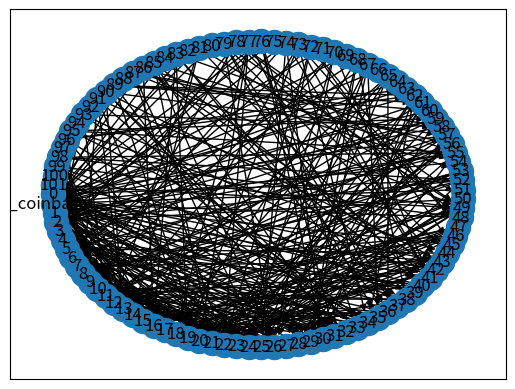

Write the Python code that produced this figure.
import numpy as np
import pandas as pd
import networkx as nx
import matplotlib.pyplot as plt

class User:
	"""Capsules the transactions secret keys known to a certain user."""
	def __init__(self, name, usual_ringsize=1, transaction_frequency=0.4, mining_power=0):
		self.name = name
		assert usual_ringsize > 0
		self.usual_ringsize = usual_ringsize
		self.transaction_frequency = transaction_frequency
		self.mining_power = mining_power
		self.unspent_outputs = []


class Mockchain:
	"""Create blocks and fill them with transactions"""
	def __init__(self, minimum_ringsize=1, confirmations_needed=1):
		assert minimum_ringsize > 0
		assert confirmations_needed > 0
		self.minimum_ringsize = minimum_ringsize
		self.confirmations_needed = confirmations_needed
		self.db = pd.DataFrame(columns=['block_height', 'transaction_hash', 'ring', 'real_input', 'sender', 'recipient'])
		self.graph = nx.DiGraph()
		self.current_block_height = 0
		self.current_transaction_num = 0
		self.num_transactions_in_confirmed_blocks = 0
		self.unconfirmed_blocks = []
		for _ in range(confirmations_needed):
			self.unconfirmed_blocks += [[]] # Caching seemingly prevents [[]] * confirmations_needed
		
	def mine_block(self, users):
		total_mining_power = sum([user.mining_power for user in users])
		miner = np.random.choice(users, p=[user.mining_power/total_mining_power for user in users])
		self.record_transaction(miner, miner, coinbase=True)
		eligible_users = [user for user in users if len(user.unspent_outputs) > 0]
		for user in eligible_users:
			if np.random.random() < user.transaction_frequency: #TODO no user behaviour change over time.
				transaction_recipient = np.random.choice(users) #TODO everybody has equal likelihood for now. Not realistic.
				self.record_transaction(user, transaction_recipient)
		for (recipient, transaction_hash) in self.unconfirmed_blocks[-1]:
			recipient.unspent_outputs += [transaction_hash]
			self.num_transactions_in_confirmed_blocks += 1
		self.unconfirmed_blocks = [[]] + self.unconfirmed_blocks[:-1]
		self.current_block_height += 1

	def record_transaction(self, transaction_author, transaction_recipient, coinbase=False):
		if coinbase:
			self.db.loc[len(self.db)] = [self.current_block_height, self.current_transaction_num, None, None, "__coinbase__", transaction_recipient.name]
			self.graph.add_edge(self.current_transaction_num, "__coinbase__", block_height=self.current_block_height, real_input=True)
			self.unconfirmed_blocks[0] += [(transaction_recipient, self.current_transaction_num)]
			self.current_transaction_num += 1
			return True

		assert len(transaction_author.unspent_outputs) > 0
		desired_ring_size = transaction_author.usual_ringsize
		if self.minimum_ringsize > desired_ring_size:
			desired_ring_size = self.minimum_ringsize
		num_mixins = desired_ring_size - 1 # one for the real input
		# Check if there are enough mixins available to even create a big enough ring
		if desired_ring_size > self.num_transactions_in_confirmed_blocks:
			return False
		real_input = np.random.choice(transaction_author.unspent_outputs)
		ring = [real_input]
		self.graph.add_edge(self.current_transaction_num, real_input, block_height=self.current_block_height, real_input=True)
		for _ in range(num_mixins):
			fake_input = real_input  # workaround to help checking for duplicate fake inputs.
			while fake_input in ring:
				fake_input = np.random.randint(self.num_transactions_in_confirmed_blocks) #TODO allow different distributions, especially gamma.
			ring += [fake_input]
			self.graph.add_edge(self.current_transaction_num, fake_input, block_height=self.current_block_height, real_input=False)
		ring = np.random.permutation(ring)
		self.db.loc[len(self.db)] = [self.current_block_height, self.current_transaction_num, ring, real_input, transaction_author.name, transaction_recipient.name]
		transaction_author.unspent_outputs.remove(real_input)
		self.unconfirmed_blocks[0] += [(transaction_recipient, self.current_transaction_num)]
		self.current_transaction_num += 1
		return True

if __name__ == '__main__':
	num_participants = 8
	num_total_blocks = 50

	usernames=["Alice", "Bob", "Carol", "Dave", "Erin", "Frank", "Geraldine", "Harold"]

	all_users = []
	chain = Mockchain(minimum_ringsize=5, confirmations_needed=10)
	for i in range(num_participants):
		# Only six usernames provided. Careful when setting a higher num_participants
		all_users += [User(usernames[i], mining_power=np.random.random(), transaction_frequency=0.3)]
	for _ in range(num_total_blocks):
		chain.mine_block(all_users)
	chain.db.to_csv("gen_data.csv", sep='\t')
	nx.draw_networkx(chain.graph, pos=nx.drawing.layout.shell_layout(chain.graph), arrows=True, with_labels=True)
	plt.show()
	#plt.savefig("gen_data.png", bbox_inches='tight', dpi=300)
	# nx.write_graphml(chain.graph, "gen_data.graphml")
